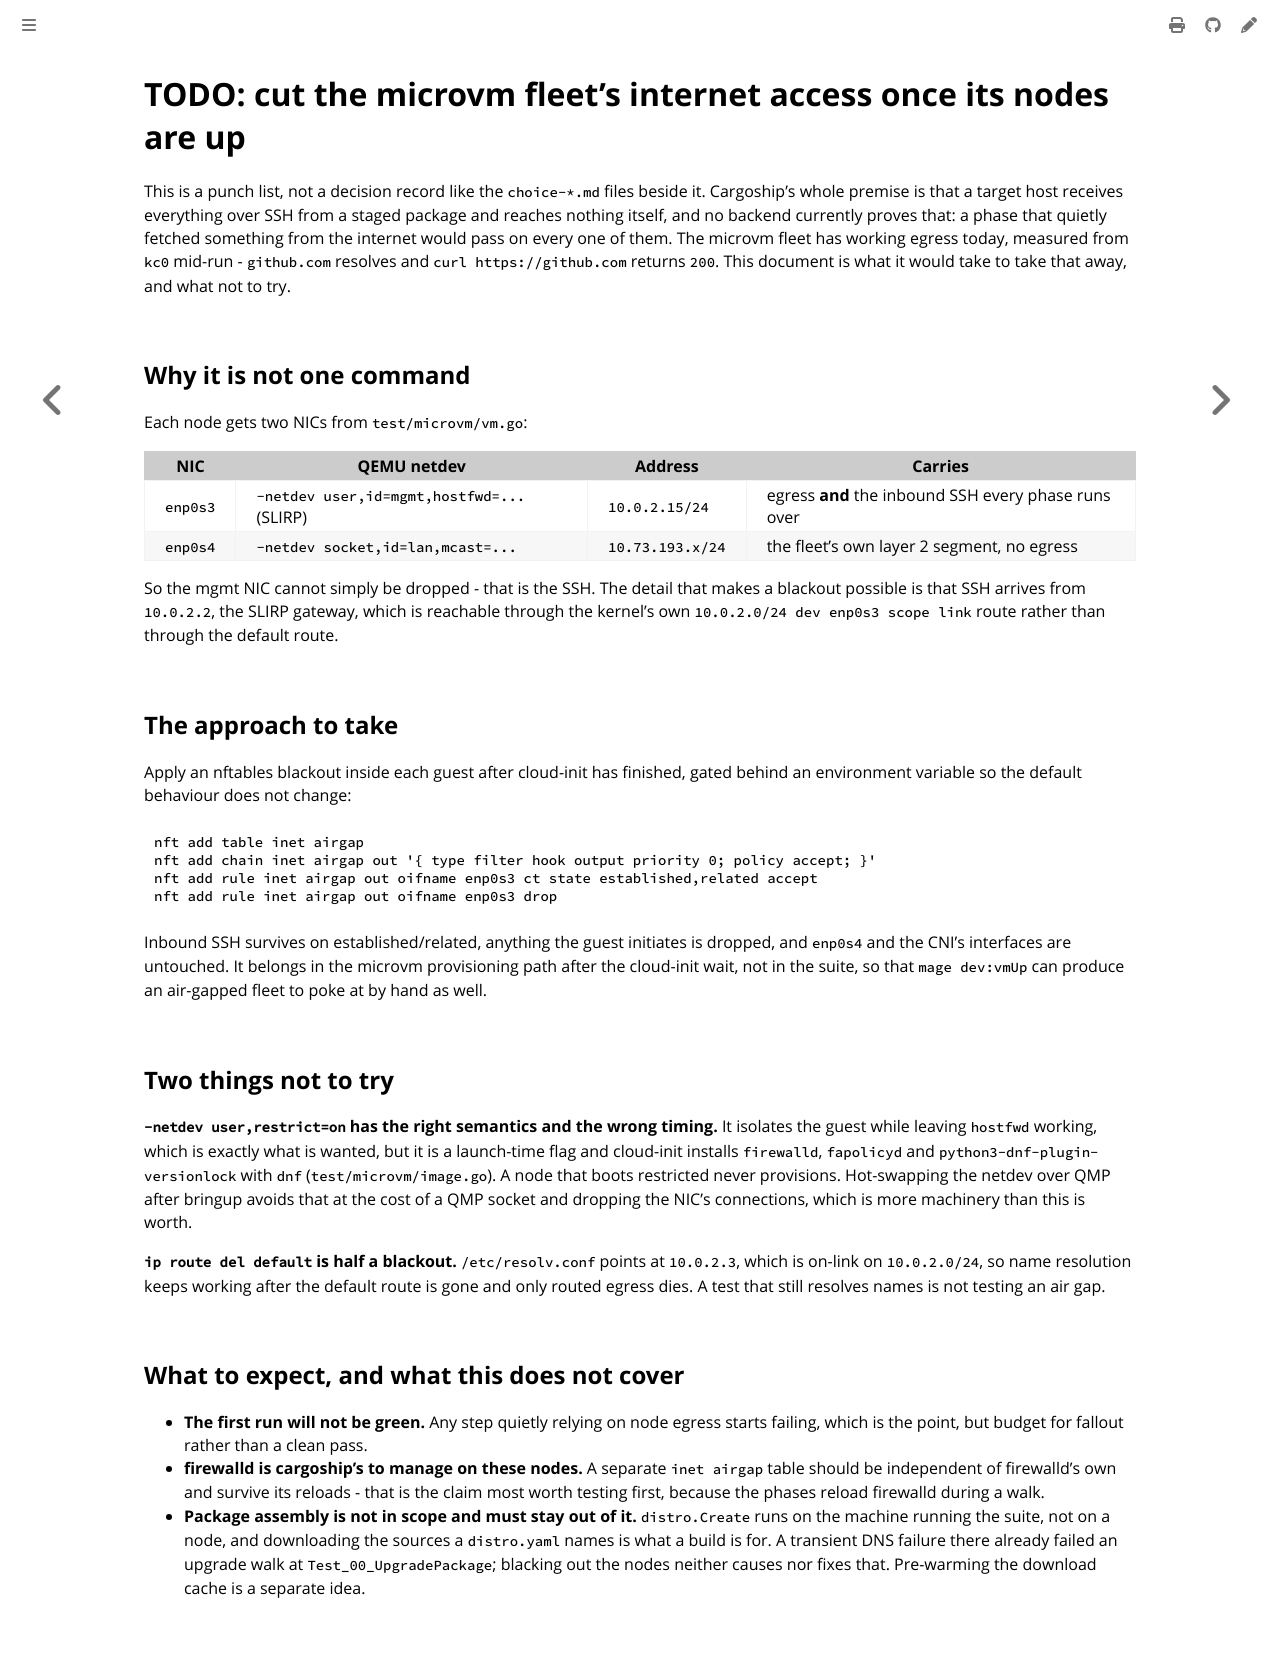

repository: colonel-byte/cargoship · page: agent/todo-microvm-egress-blackout.html · generator: mdbook

# TODO: cut the microvm fleet's internet access once its nodes are up

This is a punch list, not a decision record like the `choice-*.md` files beside it. Cargoship's whole premise is that a target host receives everything over SSH from a staged package and reaches nothing itself, and no backend currently proves that: a phase that quietly fetched something from the internet would pass on every one of them. The microvm fleet has working egress today, measured from `kc0` mid-run - `github.com` resolves and `curl https://github.com` returns `200`. This document is what it would take to take that away, and what not to try.

## Why it is not one command

Each node gets two NICs from `test/microvm/vm.go`:

| NIC      | QEMU netdev                                | Address          | Carries                                              |
| -------- | ------------------------------------------ | ---------------- | ---------------------------------------------------- |
| `enp0s3` | `-netdev user,id=mgmt,hostfwd=...` (SLIRP) | `10.0.2.15/24`   | egress **and** the inbound SSH every phase runs over |
| `enp0s4` | `-netdev socket,id=lan,mcast=...`          | `10.73.193.x/24` | the fleet's own layer 2 segment, no egress           |

So the mgmt NIC cannot simply be dropped - that is the SSH. The detail that makes a blackout possible is that SSH arrives from `10.0.2.2`, the SLIRP gateway, which is reachable through the kernel's own `10.0.2.0/24 dev enp0s3 scope link` route rather than through the default route.

## The approach to take

Apply an nftables blackout inside each guest after cloud-init has finished, gated behind an environment variable so the default behaviour does not change:

```sh
nft add table inet airgap
nft add chain inet airgap out '{ type filter hook output priority 0; policy accept; }'
nft add rule inet airgap out oifname enp0s3 ct state established,related accept
nft add rule inet airgap out oifname enp0s3 drop
```

Inbound SSH survives on established/related, anything the guest initiates is dropped, and `enp0s4` and the CNI's interfaces are untouched. It belongs in the microvm provisioning path after the cloud-init wait, not in the suite, so that `mage dev:vmUp` can produce an air-gapped fleet to poke at by hand as well.

## Two things not to try

**`-netdev user,restrict=on` has the right semantics and the wrong timing.** It isolates the guest while leaving `hostfwd` working, which is exactly what is wanted, but it is a launch-time flag and cloud-init installs `firewalld`, `fapolicyd` and `python3-dnf-plugin-versionlock` with `dnf` (`test/microvm/image.go`). A node that boots restricted never provisions. Hot-swapping the netdev over QMP after bringup avoids that at the cost of a QMP socket and dropping the NIC's connections, which is more machinery than this is worth.

**`ip route del default` is half a blackout.** `/etc/resolv.conf` points at `10.0.2.3`, which is on-link on `10.0.2.0/24`, so name resolution keeps working after the default route is gone and only routed egress dies. A test that still resolves names is not testing an air gap.

## What to expect, and what this does not cover

- **The first run will not be green.** Any step quietly relying on node egress starts failing, which is the point, but budget for fallout rather than a clean pass.
- **firewalld is cargoship's to manage on these nodes.** A separate `inet airgap` table should be independent of firewalld's own and survive its reloads - that is the claim most worth testing first, because the phases reload firewalld during a walk.
- **Package assembly is not in scope and must stay out of it.** `distro.Create` runs on the machine running the suite, not on a node, and downloading the sources a `distro.yaml` names is what a build is for. A transient DNS failure there already failed an upgrade walk at `Test_00_UpgradePackage`; blacking out the nodes neither causes nor fixes that. Pre-warming the download cache is a separate idea.
